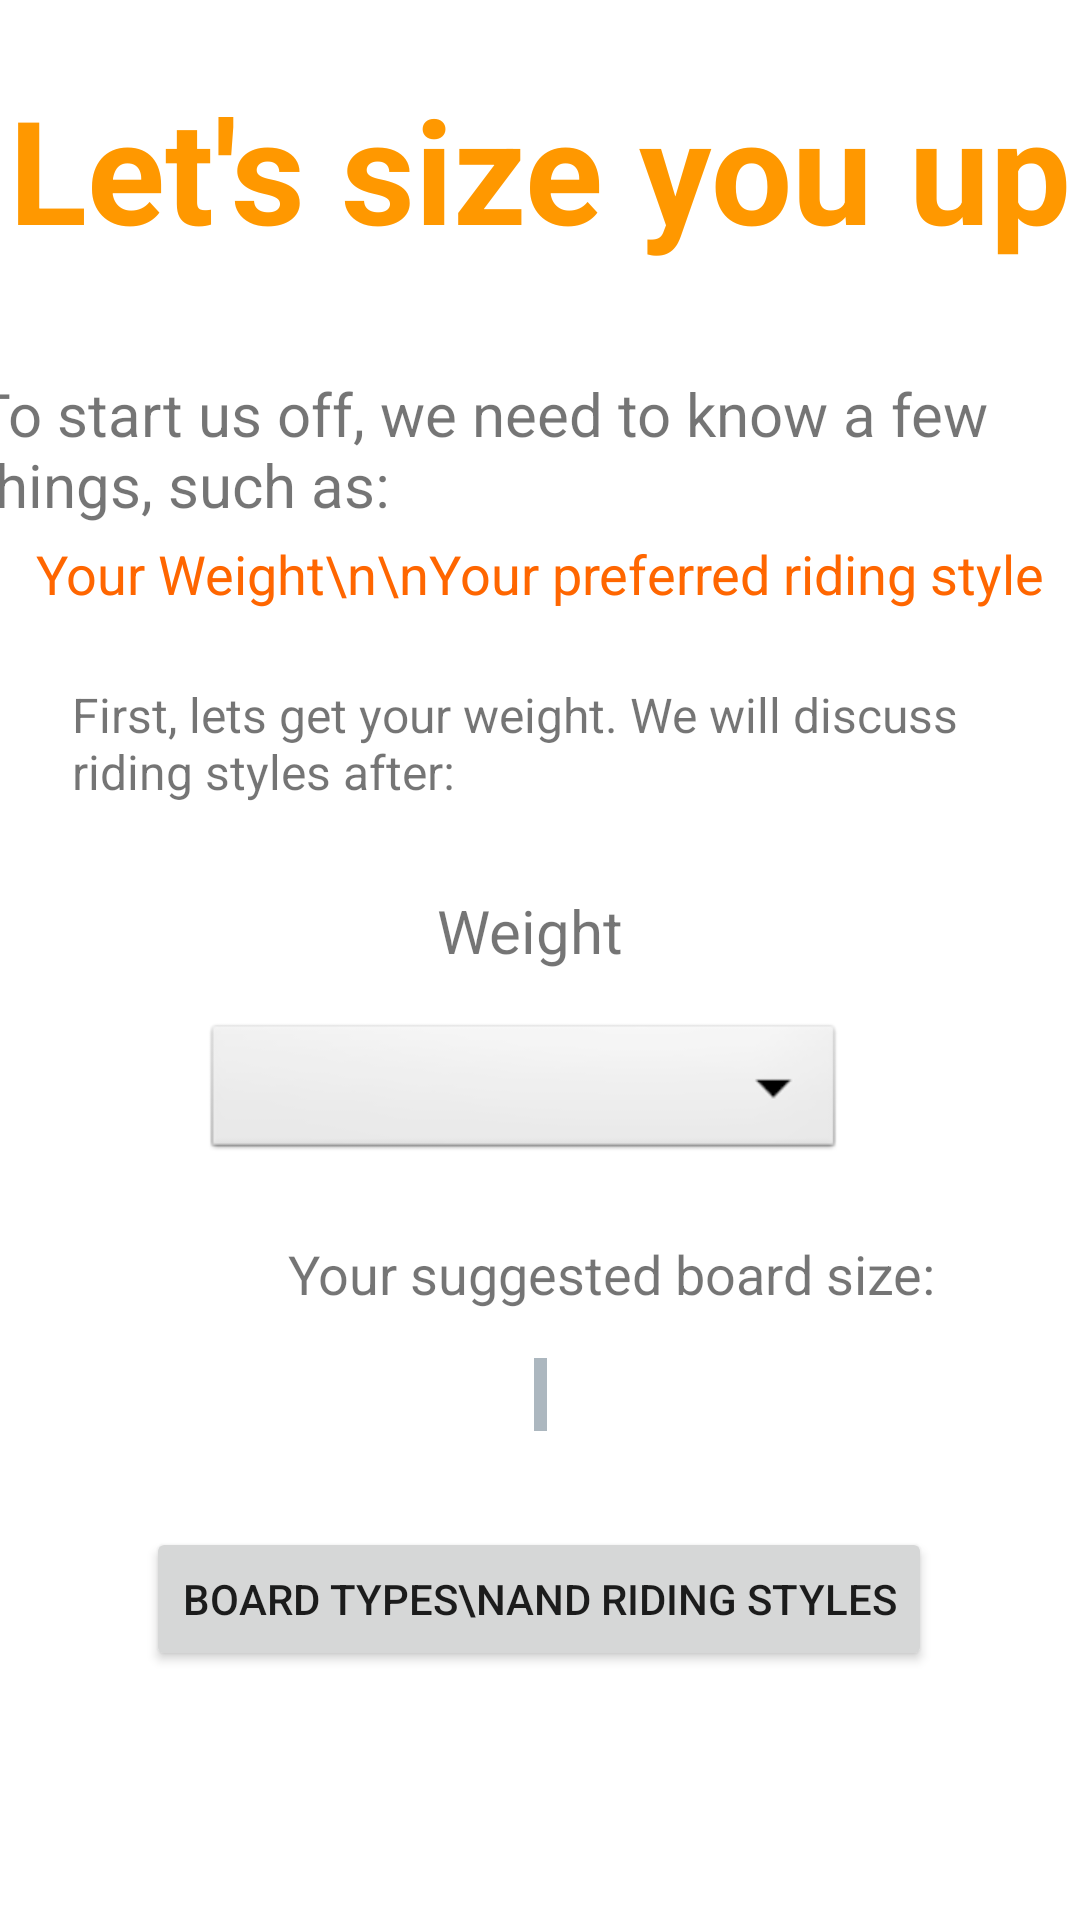

The Android layout XML behind this screen, and the referenced resources:
<!-- AndroidManifest.xml: application theme Theme.StompIn -->
<!-- res/layout/activity_get_started.xml -->
<?xml version="1.0" encoding="utf-8"?>
 <ScrollView xmlns:android="http://schemas.android.com/apk/res/android"
    xmlns:app="http://schemas.android.com/apk/res-auto"
    xmlns:tools="http://schemas.android.com/tools"
    android:layout_width="match_parent"
    android:layout_height="match_parent"
    tools:layout_editor_absoluteX="0dp"
    tools:layout_editor_absoluteY="0dp"
    android:fillViewport="true">
    tools:context=".GetStarted">

<androidx.constraintlayout.widget.ConstraintLayout
    android:layout_width="match_parent"
    android:layout_height="match_parent"
    tools:layout_editor_absoluteX="0dp"
    tools:layout_editor_absoluteY="0dp">

    <TextView
        android:id="@+id/getStartedTitle"
        android:layout_width="wrap_content"
        android:layout_height="wrap_content"
        android:layout_marginStart="16dp"
        android:layout_marginTop="24dp"
        android:layout_marginEnd="16dp"
        android:text="Let's size you up"
        android:textColor="#FF9800"
        android:textSize="48sp"
        android:textStyle="bold"
        app:layout_constraintEnd_toEndOf="parent"
        app:layout_constraintStart_toStartOf="parent"
        app:layout_constraintTop_toTopOf="parent" />

    <TextView
        android:id="@+id/getStartedIntro"
        android:layout_width="373dp"
        android:layout_height="wrap_content"
        android:layout_marginStart="24dp"
        android:layout_marginTop="36dp"
        android:layout_marginEnd="24dp"
        android:text="To start us off, we need to know a few things, such as:"
        android:textSize="20sp"
        app:layout_constraintEnd_toEndOf="parent"
        app:layout_constraintHorizontal_bias="0.538"
        app:layout_constraintStart_toStartOf="parent"
        app:layout_constraintTop_toBottomOf="@+id/getStartedTitle" />

    <TextView
        android:id="@+id/getStartedWWN"
        android:layout_width="wrap_content"
        android:layout_height="wrap_content"
        android:layout_marginTop="4dp"
        android:text="Your Weight\n\nYour preferred riding style"
        android:textAlignment="center"
        android:textColor="#FF6600"
        android:textSize="18sp"
        app:layout_constraintEnd_toEndOf="parent"
        app:layout_constraintStart_toStartOf="parent"
        app:layout_constraintTop_toBottomOf="@+id/getStartedIntro" />

    <TextView
        android:id="@+id/getStartedGatherInfo"
        android:layout_width="0dp"
        android:layout_height="wrap_content"
        android:layout_marginStart="24dp"
        android:layout_marginTop="24dp"
        android:layout_marginEnd="24dp"
        android:text="First, lets get your weight. We will discuss riding styles after:"
        android:textSize="16sp"
        app:layout_constraintEnd_toEndOf="parent"
        app:layout_constraintStart_toStartOf="parent"
        app:layout_constraintTop_toBottomOf="@+id/getStartedWWN" />

    <Spinner
        android:id="@+id/weightSpinner"
        android:layout_width="214dp"
        android:layout_height="0dp"
        android:layout_marginTop="16dp"
        android:layout_marginEnd="32dp"
        android:background="@android:drawable/btn_dropdown"
        android:dropDownSelector="@color/dark_blue"
        android:padding="8dp"
        android:spinnerMode="dropdown"
        android:textColor="#000000"
        android:textSize="14sp"
        app:layout_constraintEnd_toEndOf="parent"
        app:layout_constraintHorizontal_bias="0.593"
        app:layout_constraintStart_toStartOf="parent"
        app:layout_constraintTop_toBottomOf="@+id/weightText" />

    <TextView
        android:id="@+id/weightText"
        android:layout_width="wrap_content"
        android:layout_height="wrap_content"
        android:layout_marginEnd="32dp"
        android:text="Weight"
        android:textSize="20sp"
        app:layout_constraintBottom_toBottomOf="parent"
        app:layout_constraintEnd_toEndOf="parent"
        app:layout_constraintHorizontal_bias="0.548"
        app:layout_constraintStart_toStartOf="parent"
        app:layout_constraintTop_toBottomOf="@+id/getStartedGatherInfo"
        app:layout_constraintVertical_bias="0.083" />

    <TextView
        android:id="@+id/boardSizeText"
        android:layout_width="wrap_content"
        android:layout_height="wrap_content"
        android:layout_marginStart="96dp"
        android:layout_marginTop="24dp"
        android:text="Your suggested board size:"
        android:textSize="18sp"
        app:layout_constraintStart_toStartOf="parent"
        app:layout_constraintTop_toBottomOf="@+id/weightSpinner" />

    <TextView
        android:id="@+id/messageBoardSize"
        android:layout_width="wrap_content"
        android:layout_height="wrap_content"
        android:layout_marginTop="16dp"
        android:background="#6B3B5368"
        android:text=" "
        android:textColor="#273746"
        android:textSize="18sp"
        app:layout_constraintEnd_toEndOf="parent"
        app:layout_constraintStart_toStartOf="parent"
        app:layout_constraintTop_toBottomOf="@+id/boardSizeText" />

    <Button
        android:id="@+id/btnNextToStyle"
        android:layout_width="wrap_content"
        android:layout_height="wrap_content"
        android:layout_marginTop="32dp"
        android:text="Board Types\nand Riding Styles"
        app:layout_constraintEnd_toEndOf="parent"
        app:layout_constraintHorizontal_bias="0.497"
        app:layout_constraintStart_toStartOf="parent"
        app:layout_constraintTop_toBottomOf="@+id/messageBoardSize" />

</androidx.constraintlayout.widget.ConstraintLayout>
</ScrollView>
<!-- resources referenced by this layout -->
<resources>
  <color name="dark_blue">#273746</color>
  <style name="Theme.StompIn" parent="Theme.MaterialComponents.DayNight.DarkActionBar">
          
          <item name="colorPrimary">@color/dark_blue</item>
          <item name="colorPrimaryVariant">@color/light_blue</item>
          <item name="colorOnPrimary">@color/white</item>
          
          <item name="colorSecondary">@color/teal_200</item>
          <item name="colorSecondaryVariant">@color/teal_700</item>
          <item name="colorOnSecondary">@color/black</item>
          
          <item name="android:statusBarColor" tools:targetApi="l">?attr/colorPrimaryVariant</item>
          
      </style>
  <color name="light_blue">#3B5368</color>
  <color name="white">#FFFFFFFF</color>
  <color name="teal_200">#FF03DAC5</color>
  <color name="teal_700">#FF018786</color>
  <color name="black">#FF000000</color>
</resources>
